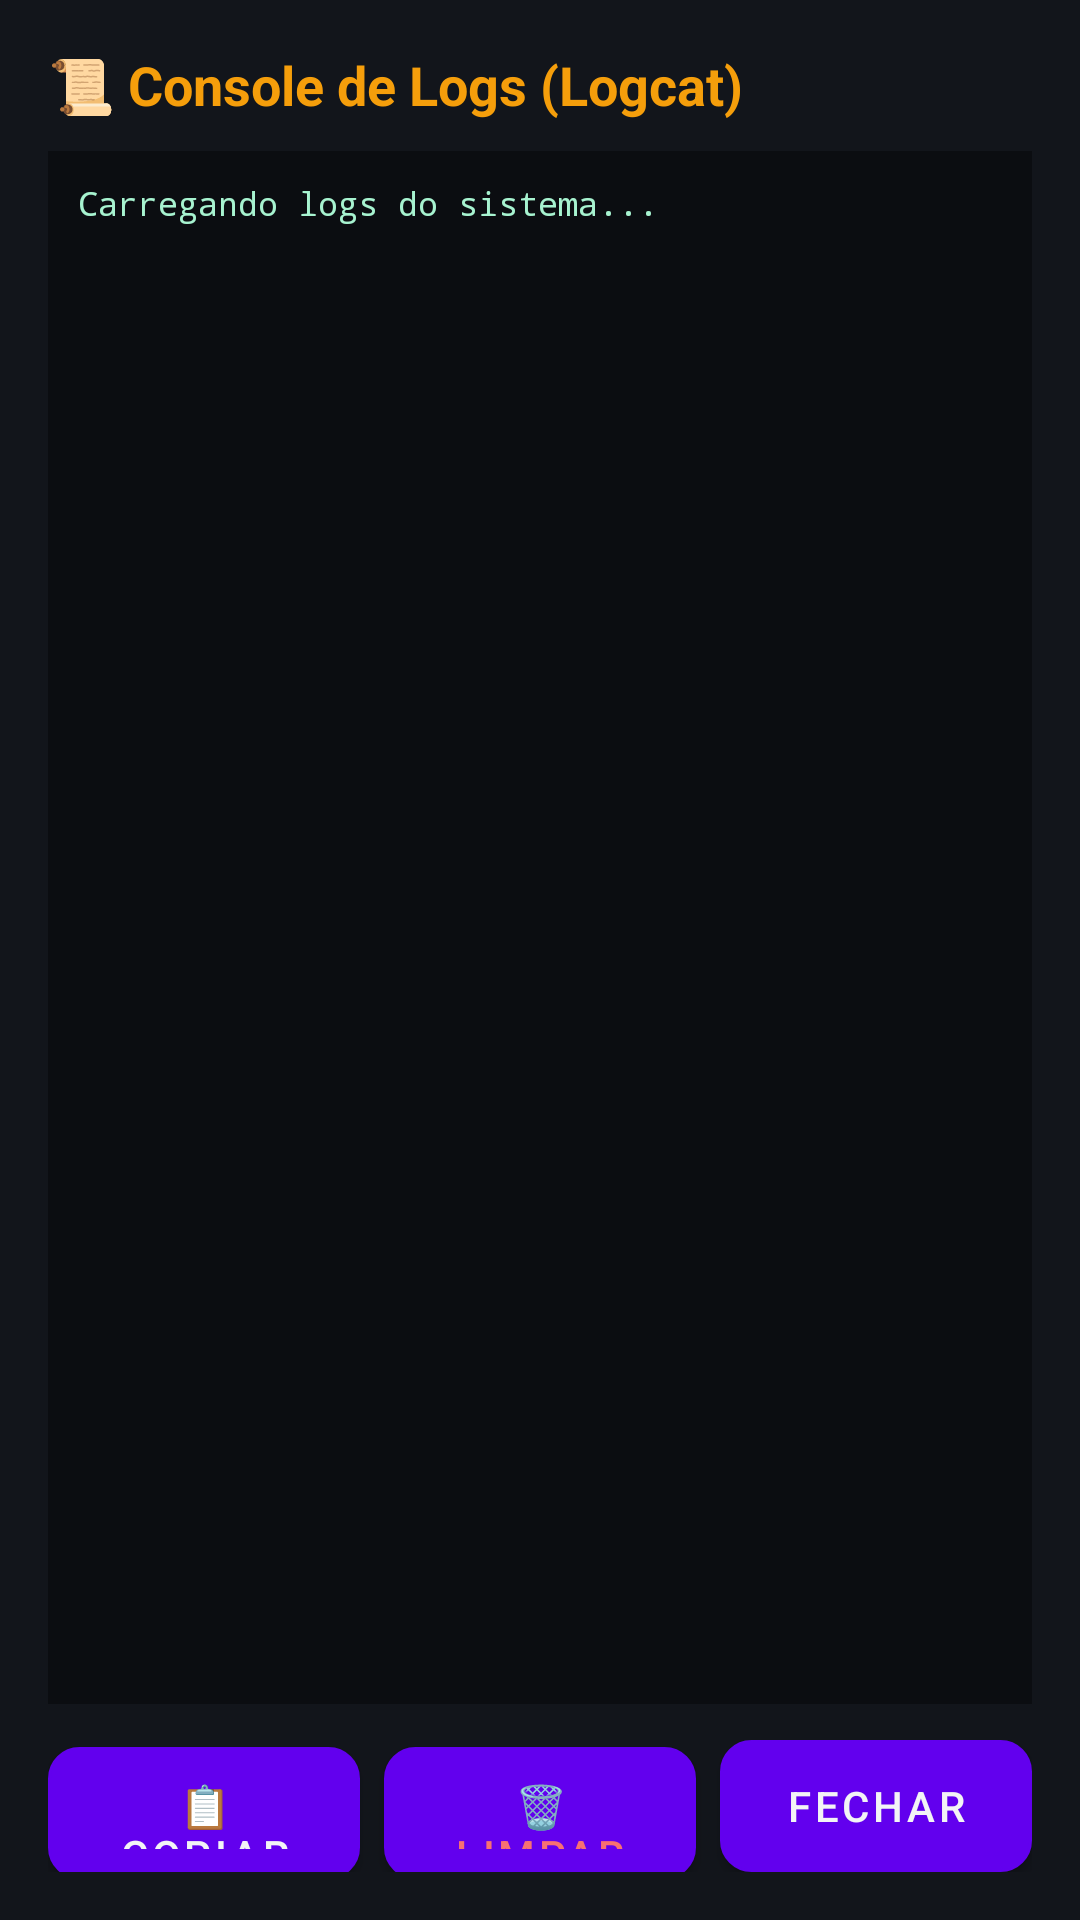

Write the Android layout XML for this screen, with the resource values it uses.
<!-- AndroidManifest.xml: fallback theme Theme.MaterialComponents.DayNight.NoActionBar -->
<!-- res/layout/dialog_logs.xml -->
<?xml version="1.0" encoding="utf-8"?>
<LinearLayout xmlns:android="http://schemas.android.com/apk/res/android"
    android:layout_width="match_parent"
    android:layout_height="match_parent"
    android:orientation="vertical"
    android:background="#12151b"
    android:padding="16dp">

    <TextView
        android:layout_width="match_parent"
        android:layout_height="wrap_content"
        android:text="📜 Console de Logs (Logcat)"
        android:textColor="#f59e0b"
        android:textSize="18sp"
        android:textStyle="bold"
        android:layout_marginBottom="10dp" />

    <ScrollView
        android:id="@+id/svLogScroll"
        android:layout_width="match_parent"
        android:layout_height="0dp"
        android:layout_weight="1"
        android:background="#0b0d11"
        android:padding="10dp">

        <TextView
            android:id="@+id/tvLogContent"
            android:layout_width="match_parent"
            android:layout_height="wrap_content"
            android:textColor="#a7f3d0"
            android:textSize="11sp"
            android:typeface="monospace"
            android:textIsSelectable="true"
            android:text="Carregando logs do sistema..." />
    </ScrollView>

    <LinearLayout
        android:layout_width="match_parent"
        android:layout_height="wrap_content"
        android:orientation="horizontal"
        android:layout_marginTop="12dp">

        <Button
            android:id="@+id/btnDialogCopy"
            android:layout_width="0dp"
            android:layout_height="44dp"
            android:layout_weight="1"
            android:text="📋 Copiar"
            android:textColor="#f3f4f6"
            android:background="@drawable/btn_secondary"
            android:layout_marginEnd="4dp" />

        <Button
            android:id="@+id/btnDialogClear"
            android:layout_width="0dp"
            android:layout_height="44dp"
            android:layout_weight="1"
            android:text="🗑 Limpar"
            android:textColor="#f87171"
            android:background="@drawable/btn_secondary"
            android:layout_marginStart="4dp"
            android:layout_marginEnd="4dp" />

        <Button
            android:id="@+id/btnDialogClose"
            android:layout_width="0dp"
            android:layout_height="44dp"
            android:layout_weight="1"
            android:text="Fechar"
            android:textColor="#f3f4f6"
            android:background="@drawable/btn_secondary"
            android:layout_marginStart="4dp" />
    </LinearLayout>
</LinearLayout>
<!-- resources referenced by this layout -->
<resources>
  <!-- drawable btn_secondary (drawable) -->
  <?xml version="1.0" encoding="utf-8"?>
  <selector xmlns:android="http://schemas.android.com/apk/res/android">
      <item android:state_pressed="true">
          <shape android:shape="rectangle">
              <solid android:color="#374151" />
              <corners android:radius="10dp" />
              <stroke android:width="1dp" android:color="#4b5563" />
          </shape>
      </item>
      <item>
          <shape android:shape="rectangle">
              <solid android:color="#252d3a" />
              <corners android:radius="10dp" />
              <stroke android:width="1dp" android:color="#3b465a" />
          </shape>
      </item>
  </selector>
</resources>
